Run: headless pygame with SDL's dummy video driver; simulated clock (each Clock.tick advances the game by its frame time, no real sleeping); random seed 0; keys injected as events and as key.get_pressed() state; no mouse input.
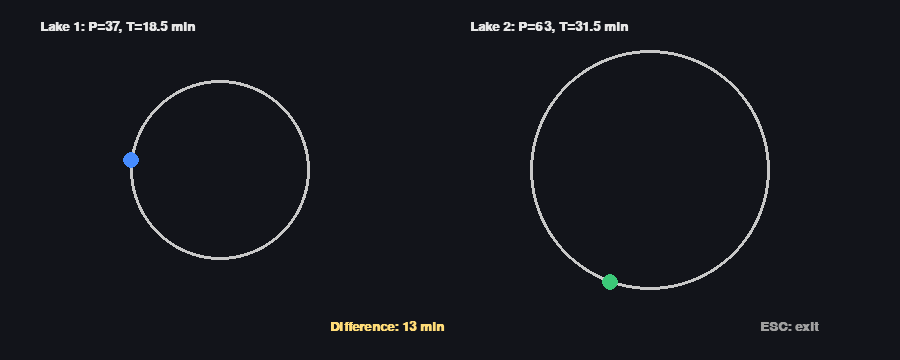
Frame 1 of 4 · flips 1–60 · no input
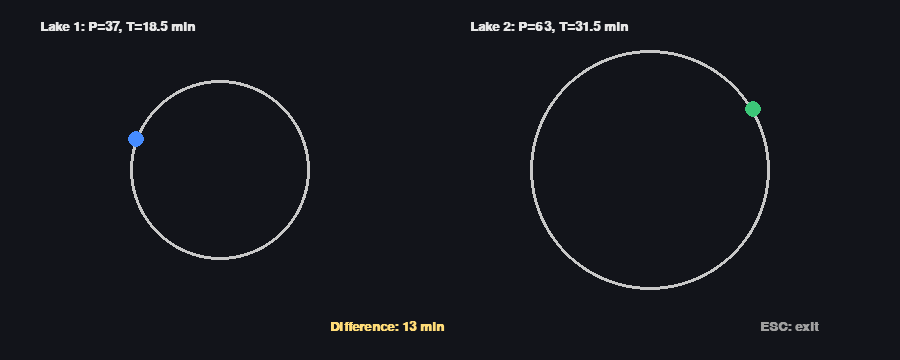
Frame 2 of 4 · flips 61–180 · tapped SPACE, RETURN · held RIGHT (→), D
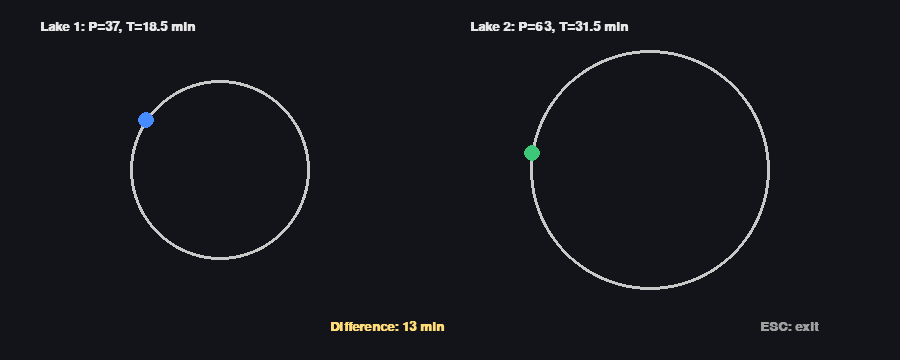
Frame 3 of 4 · flips 181–300 · held DOWN (↓), S
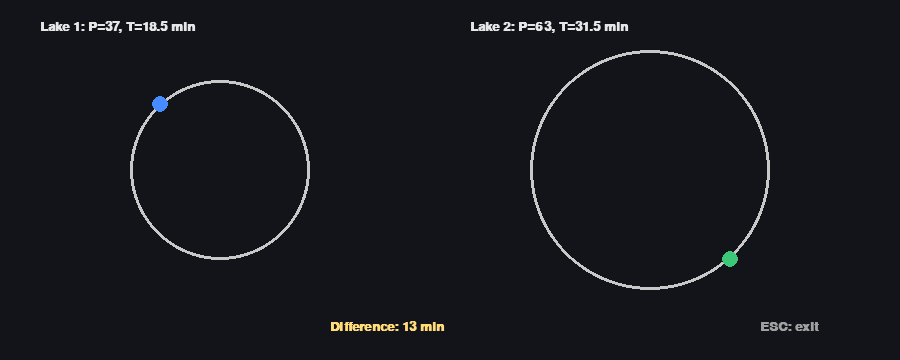
Frame 4 of 4 · flips 301–420 · held LEFT (←), A, UP (↑), W

The pygame program that drew these frames:

import pygame
import math

pygame.init()
screen = pygame.display.set_mode((900, 360))
clock = pygame.time.Clock()
font = pygame.font.SysFont("consolas", 20, bold=True)

# Perimeters from the task
P1 = 37
P2 = 63

# Given: 1 cell (perimeter 4) -> 2 minutes => 0.5 min per unit edge
MIN_PER_UNIT = 0.5

T1 = P1 * MIN_PER_UNIT
T2 = P2 * MIN_PER_UNIT
DIFF = abs(T2 - T1)

# Animation speed (visual, not real minutes)
UNITS_PER_SEC = 20  # how many perimeter-units per second

def draw_loop(cx, cy, r, progress, color):
    # Draw circle as "loop", and a moving runner point along it
    pygame.draw.circle(screen, (200, 200, 200), (cx, cy), r, 3)
    ang = (progress % 1.0) * 2 * math.pi
    x = cx + int(r * math.cos(ang))
    y = cy + int(r * math.sin(ang))
    pygame.draw.circle(screen, color, (x, y), 8)

def main():
    t = 0.0
    running = True
    while running:
        dt = clock.tick(60) / 1000.0
        t += dt

        for e in pygame.event.get():
            if e.type == pygame.QUIT:
                running = False
            if e.type == pygame.KEYDOWN and e.key == pygame.K_ESCAPE:
                running = False

        screen.fill((18, 20, 26))

        # progress in "units"
        u1 = (t * UNITS_PER_SEC) % P1
        u2 = (t * UNITS_PER_SEC) % P2

        # normalized progress 0..1
        p1 = u1 / P1
        p2 = u2 / P2

        draw_loop(220, 170, 90, p1, (70, 140, 255))   # lake 1 runner
        draw_loop(650, 170, 120, p2, (60, 200, 120))  # lake 2 runner

        txt1 = f"Lake 1: P={P1}, T={T1:.1f} min"
        txt2 = f"Lake 2: P={P2}, T={T2:.1f} min"
        txt3 = f"Difference: {DIFF:.0f} min"

        screen.blit(font.render(txt1, True, (230, 230, 230)), (40, 20))
        screen.blit(font.render(txt2, True, (230, 230, 230)), (470, 20))
        screen.blit(font.render(txt3, True, (255, 220, 120)), (330, 320))
        screen.blit(font.render("ESC: exit", True, (160, 160, 160)), (760, 320))

        pygame.display.flip()

    pygame.quit()

if __name__ == "__main__":
    main()
